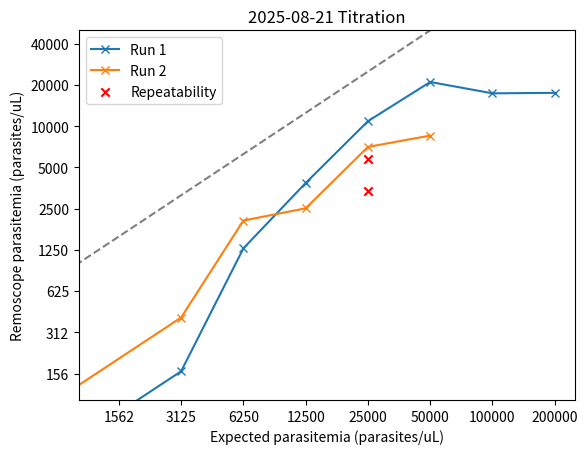

The matplotlib source for this figure: (Note: this script raises an exception after producing the figure.)
import matplotlib.pyplot as plt
import numpy as np

parasitemias = [
    200000,
    100000,
    50000,
    25000,
    12500,
    6250,
    3125,
    0,
]

run1 = [
    17489,
    17345,
    20994,
    10863,
    3840,
    1280,
    162,
    0,
]

run2 = [
    np.nan,
    np.nan,
    8522,
    7047,
    2509,
    2043,
    400,
    0,
]

yticks = [
    40000, 20000, 10000, 5000, 2500, 1250, 625, 312, 156,
]
xticks = [
    200000,
    100000,
    50000,
    25000,
    12500,
    6250,
    3125,
    1562,
    781,
]

other = np.array([
    [25000, 3369],
    [25000, 5796],
])

plt.yscale('log', base=2)
plt.xscale('log', base=2)
plt.xticks(xticks, xticks)
plt.yticks(yticks, yticks)

plt.title("2025-08-21 Titration")
plt.xlim([1000, 250000])
plt.ylim([100, 50000])

plt.plot(parasitemias, run1, label="Run 1", marker='x')
plt.plot(parasitemias, run2, label="Run 2", marker='x')
plt.plot(parasitemias, parasitemias, linestyle='--', c='gray')
plt.scatter(other[:, 0], other[:, 1], label="Repeatability", marker='x', c='r')

plt.legend()
plt.xlabel('Expected parasitemia (parasites/uL)')
plt.ylabel('Remoscope parasitemia (parasites/uL)')

plt.savefig('figs/2025-08-21-hochuen-flowcells.png')

plt.show()
